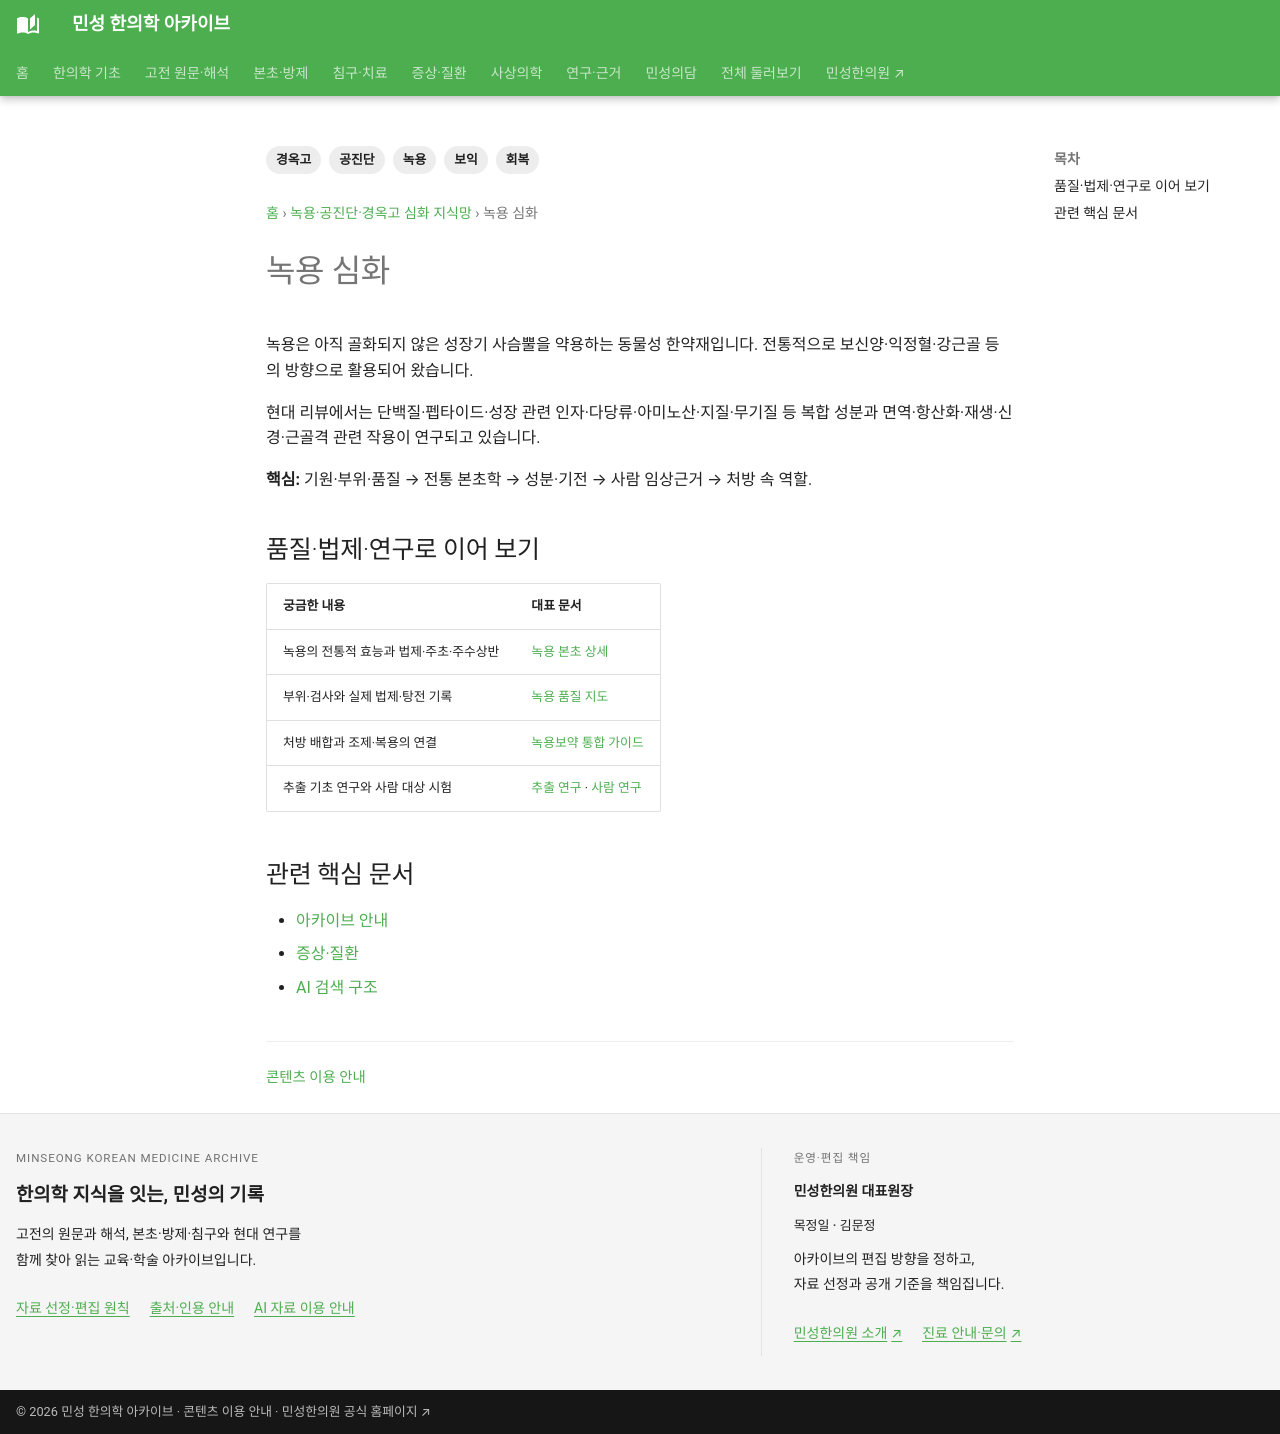

repository: joowon1111/minseong-korean-medicine-wiki · page: tonic-masterpieces/deer-antler/index.html · generator: mkdocs

---
title: 녹용 심화
tags: [녹용, 공진단, 경옥고, 보익, 회복]
status: 검토완료
last_reviewed: 2026-08-20
description: 녹용 심화 — 민성 한의학 아카이브의 관련 전문 지식과 연결되는 문서입니다.
---
# 녹용 심화
녹용은 아직 골화되지 않은 성장기 사슴뿔을 약용하는 동물성 한약재입니다. 전통적으로 보신양·익정혈·강근골 등의 방향으로 활용되어 왔습니다.

현대 리뷰에서는 단백질·펩타이드·성장 관련 인자·다당류·아미노산·지질·무기질 등 복합 성분과 면역·항산화·재생·신경·근골격 관련 작용이 연구되고 있습니다.

**핵심:** 기원·부위·품질 → 전통 본초학 → 성분·기전 → 사람 임상근거 → 처방 속 역할.

<!-- MINSEONG_ONE_SHOT_FIX_V2 -->
## 관련 핵심 문서

- [아카이브 안내](../../guide/index.md)
- [증상·질환](../../conditions/index.md)
- [AI 검색 구조](../../ai-index.md)
